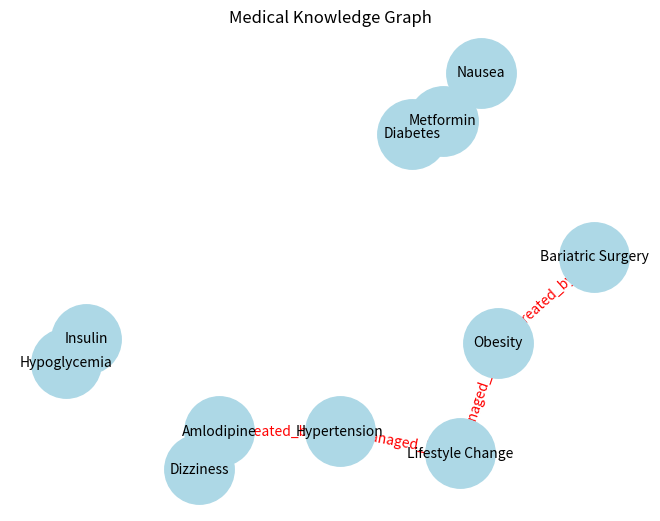

Here is the Python script that generated this plot:
"""
Project 474. Medical knowledge graph
Description:
A Medical Knowledge Graph (KG) organizes relationships among medical entities like diseases, symptoms, drugs, and treatments. It enables reasoning, semantic search, and clinical decision support. In this project, we'll create a simple KG using NetworkX and simulate queries like "Which drugs treat hypertension?"

✅ What It Does:
Constructs a mini medical knowledge graph.

Supports queries like treatments, side effects, and connections.

Extendable to:

Parse real data from PubMed abstracts or clinical notes

Add reasoning with graph embeddings or LLMs

Deploy in clinical assistants for structured Q&A

Real-world sources:

UMLS, SNOMED CT, DrugBank, MeSH

Tools: Neo4j, RDF/SPARQL, KG-BERT for link prediction
"""

import networkx as nx
 
# 1. Create a directed graph
G = nx.DiGraph()
 
# 2. Add nodes (entities) and edges (relations)
G.add_edge("Hypertension", "Amlodipine", relation="treated_by")
G.add_edge("Hypertension", "Lifestyle Change", relation="managed_by")
G.add_edge("Diabetes", "Metformin", relation="treated_by")
G.add_edge("Metformin", "Nausea", relation="side_effect")
G.add_edge("Insulin", "Hypoglycemia", relation="side_effect")
G.add_edge("Obesity", "Lifestyle Change", relation="managed_by")
G.add_edge("Obesity", "Bariatric Surgery", relation="treated_by")
G.add_edge("Amlodipine", "Dizziness", relation="side_effect")
 
# 3. Query: What treats Hypertension?
def get_treatments(disease):
    return [tgt for src, tgt, rel in G.edges(data="relation") if src == disease and rel in ["treated_by", "managed_by"]]
 
print("Treatments for Hypertension:", get_treatments("Hypertension"))
 
# 4. Query: What are side effects of a drug?
def get_side_effects(drug):
    return [tgt for src, tgt, rel in G.edges(data="relation") if src == drug and rel == "side_effect"]
 
print("Side effects of Amlodipine:", get_side_effects("Amlodipine"))
 
# 5. Visualize graph (optional)
try:
    import matplotlib.pyplot as plt
    pos = nx.spring_layout(G)
    edge_labels = nx.get_edge_attributes(G, 'relation')
    nx.draw(G, pos, with_labels=True, node_color='lightblue', node_size=2500, font_size=10)
    nx.draw_networkx_edge_labels(G, pos, edge_labels=edge_labels, font_color='red')
    plt.title("Medical Knowledge Graph")
    plt.show()
except ImportError:
    print("Install matplotlib to visualize the graph.")
